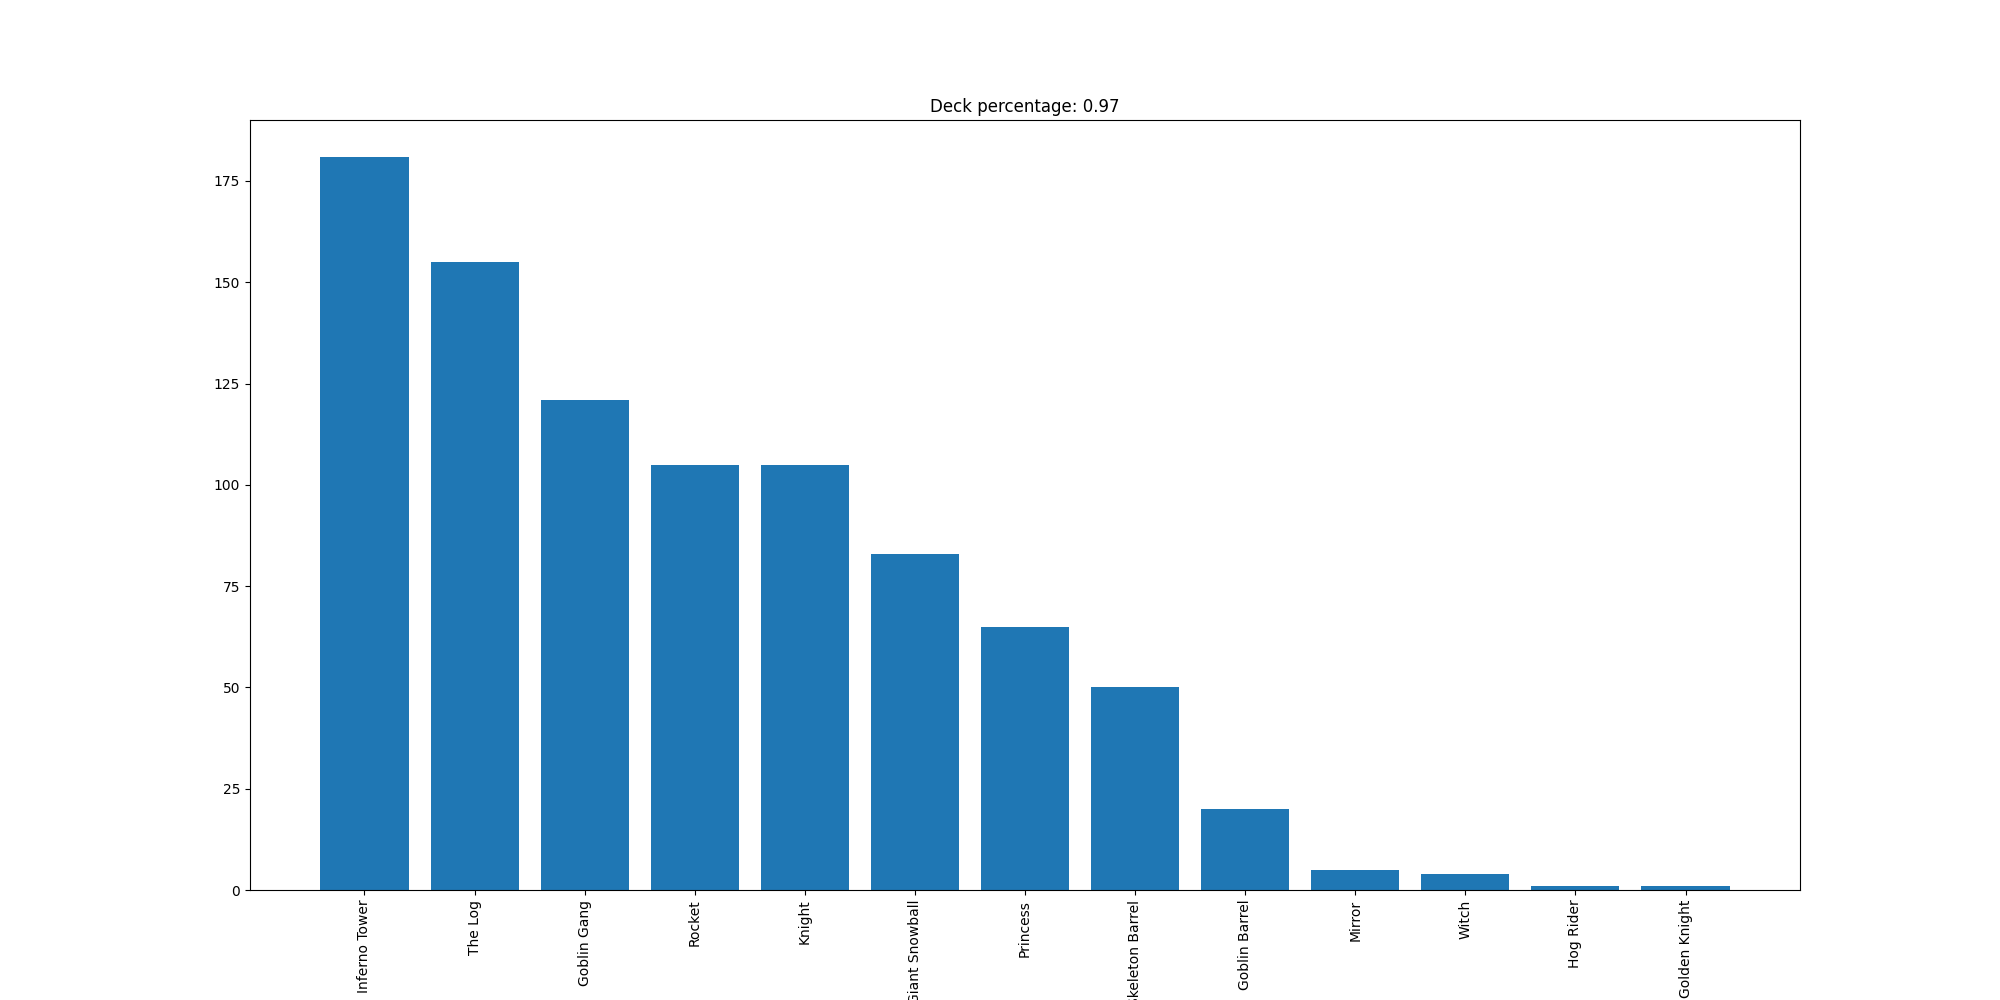

Values plotted in this chart, from the file beside it:
Inferno Tower, 181
The Log, 155
Goblin Gang, 121
Rocket, 105
Knight, 105
Giant Snowball, 83
Princess, 65
Skeleton Barrel, 50
Goblin Barrel, 20
Mirror, 5
Witch, 4
Hog Rider, 1
Golden Knight, 1
